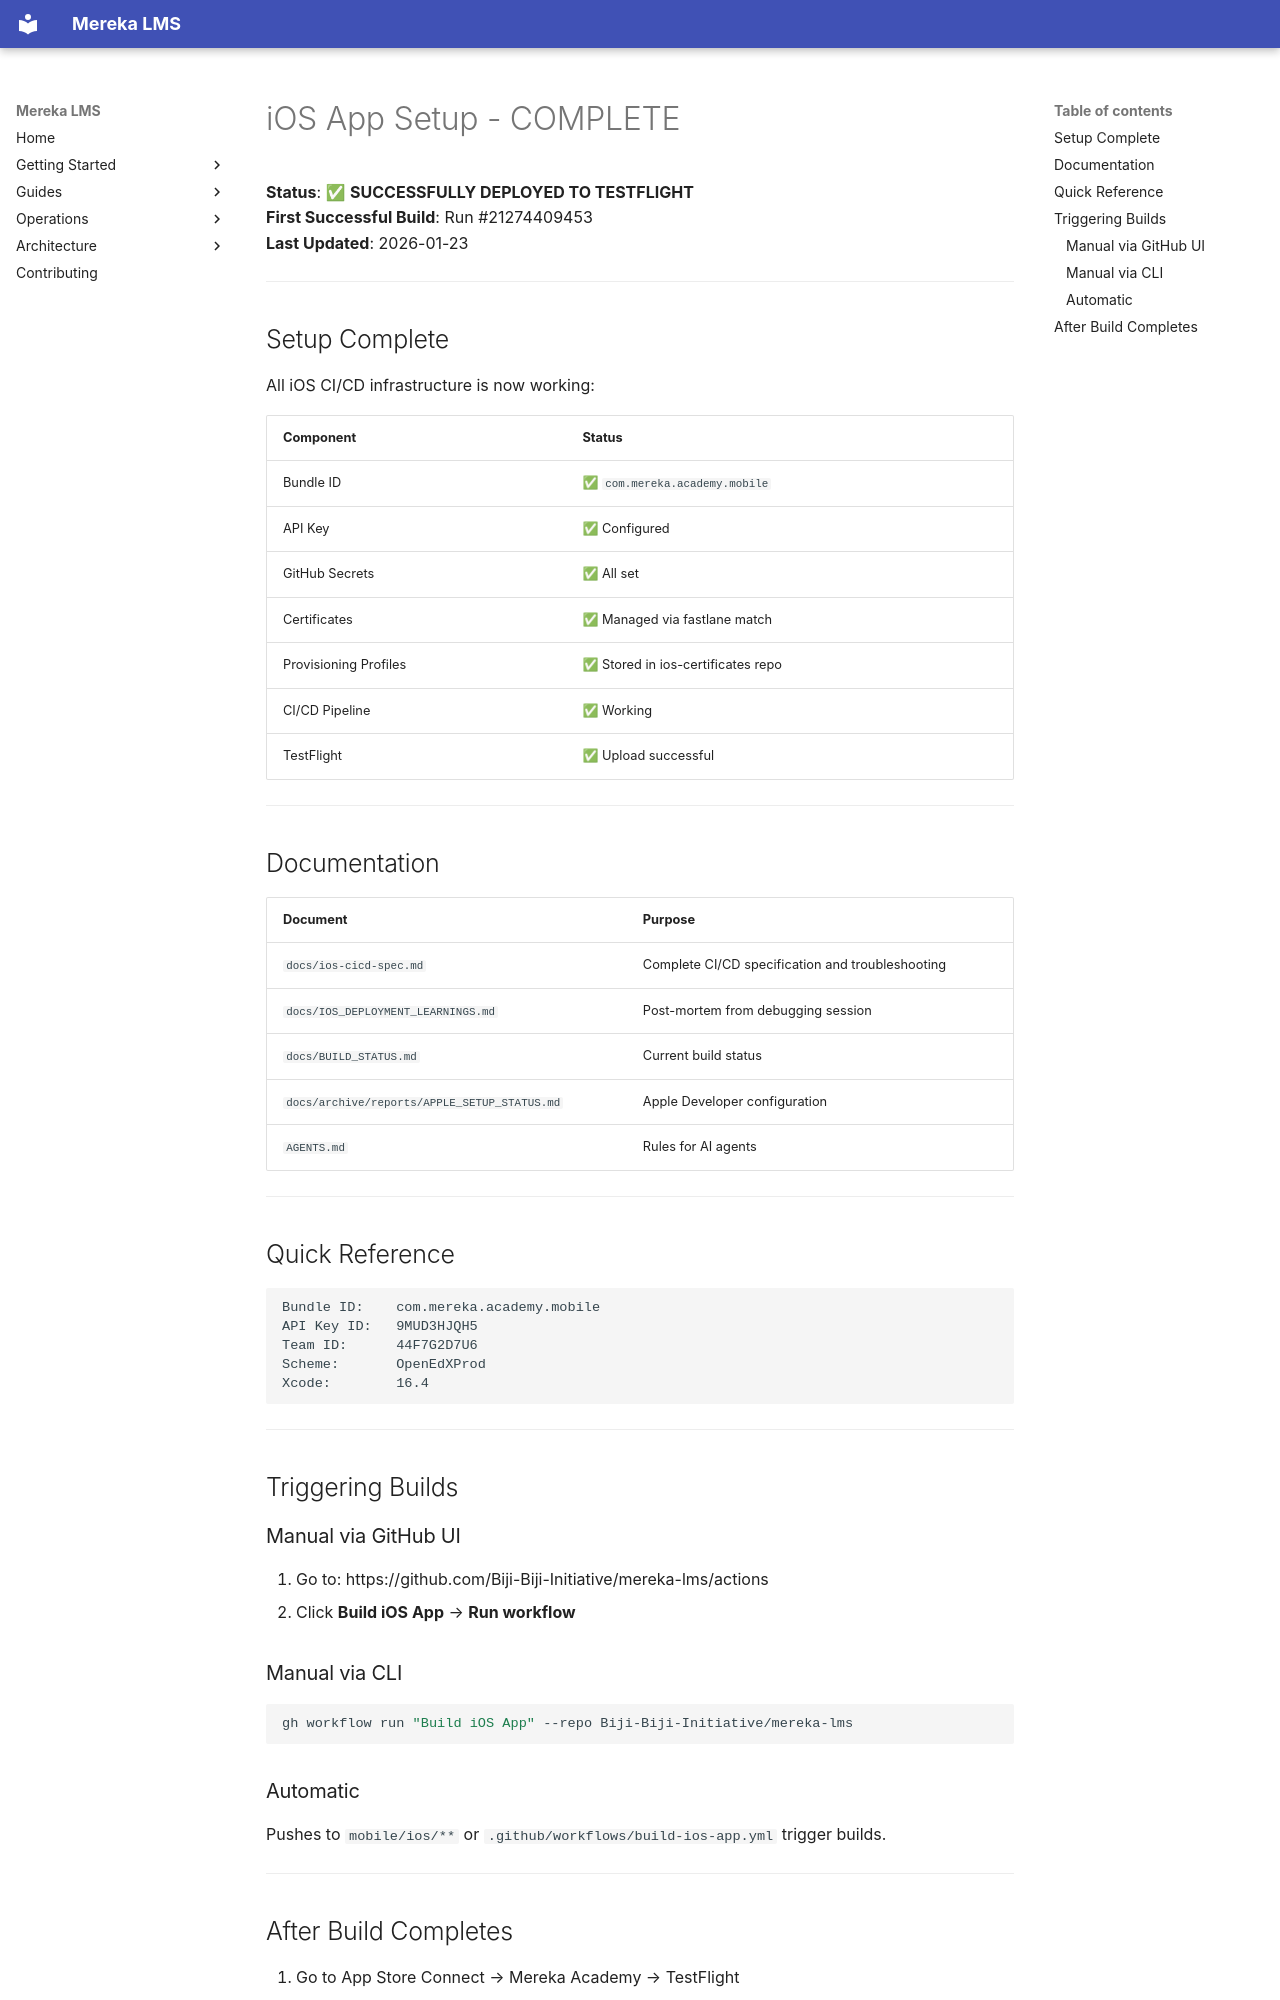

repository: lifeofgurpreet/mereka-lms-prototype · page: archive/ios/IOS_APP_SETUP_NOW/index.html · generator: mkdocs

# iOS App Setup - COMPLETE

**Status**: ✅ **SUCCESSFULLY DEPLOYED TO TESTFLIGHT**  
**First Successful Build**: Run #21274409453  
**Last Updated**: 2026-01-23

---

## Setup Complete

All iOS CI/CD infrastructure is now working:

| Component | Status |
|-----------|--------|
| Bundle ID | ✅ `com.mereka.academy.mobile` |
| API Key | ✅ Configured |
| GitHub Secrets | ✅ All set |
| Certificates | ✅ Managed via fastlane match |
| Provisioning Profiles | ✅ Stored in ios-certificates repo |
| CI/CD Pipeline | ✅ Working |
| TestFlight | ✅ Upload successful |

---

## Documentation

| Document | Purpose |
|----------|---------|
| `docs/ios-cicd-spec.md` | Complete CI/CD specification and troubleshooting |
| `docs/IOS_DEPLOYMENT_LEARNINGS.md` | Post-mortem from debugging session |
| `docs/BUILD_STATUS.md` | Current build status |
| `docs/archive/reports/APPLE_SETUP_STATUS.md` | Apple Developer configuration |
| `AGENTS.md` | Rules for AI agents |

---

## Quick Reference

```
Bundle ID:    com.mereka.academy.mobile
API Key ID:   9MUD3HJQH5
Team ID:      44F7G2D7U6
Scheme:       OpenEdXProd
Xcode:        16.4
```

---

## Triggering Builds

### Manual via GitHub UI
1. Go to: https://github.com/Biji-Biji-Initiative/mereka-lms/actions
2. Click **Build iOS App** → **Run workflow**

### Manual via CLI
```bash
gh workflow run "Build iOS App" --repo Biji-Biji-Initiative/mereka-lms
```

### Automatic
Pushes to `mobile/ios/**` or `.github/workflows/build-ios-app.yml` trigger builds.

---
